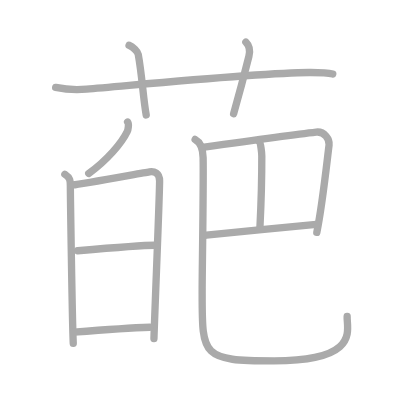
t = 0.00 s
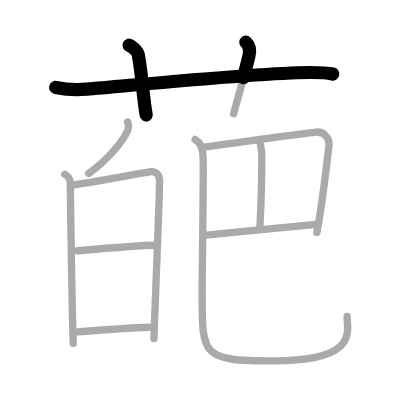
t = 2.50 s
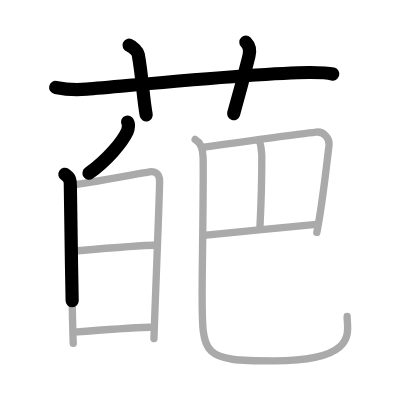
t = 4.75 s
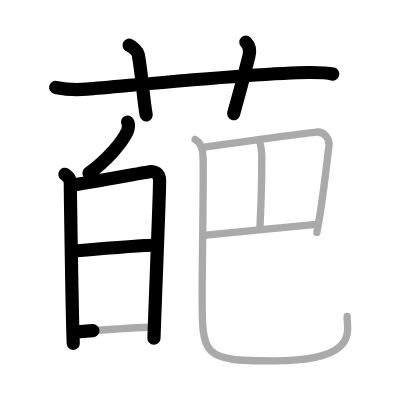
t = 7.25 s
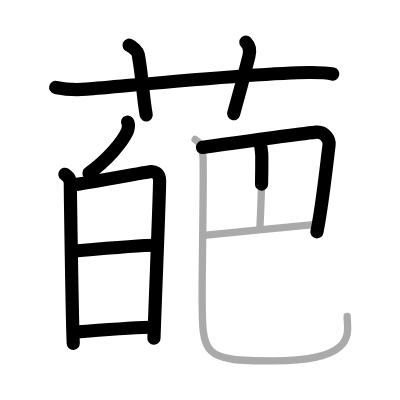
t = 9.50 s
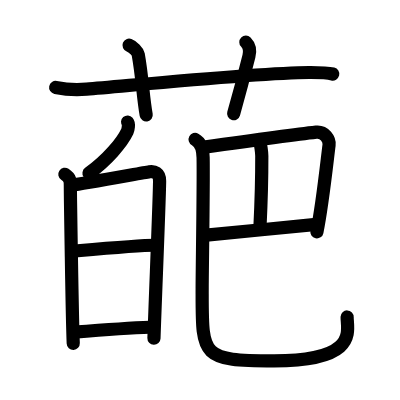
t = 12.00 s

The animated SVG that drew these frames (rendered in a browser with its animation timeline set to each time). Animation: 12 SMIL elements (animate=12); one cycle of 12.00 s.

<?xml version="1.0" standalone="no"?>
<!DOCTYPE svg PUBLIC "-//W3C//DTD SVG 1.1//EN"   "http://www.w3.org/Graphics/SVG/1.1/DTD/svg11.dtd">
<svg width="400px" height="400px"  version="1.1" xmlns="http://www.w3.org/2000/svg">
  <defs>
    <marker id="Triangle" viewBox="0 0 10 10" refX="0" refY="5" markerUnits="strokeWidth" markerWidth="3" style="stroke-opacity:0%;fill:#aaaaaa;" markerHeight="2" orient="auto">
      <path d="M 0 0 L 10 5 L 0 10 z" />
    </marker>
    
    <marker id="Arrow" viewBox="0 0 10 10" refX="5" refY="5" markerUnits="strokeWidth" markerWidth="1.8" style="stroke-opacity:0%;fill:#770000;" markerHeight="2" orient="auto">
      <path d="M 0 4 L 6 4 L 4 1 L 10 5 L 4 9 L 6 6 L 0 6 z" />
        <circle cx="5" cy="5" r="5" />
      </marker>
    
    <marker id="TriangleRed" viewBox="0 0 10 10" refX="0" refY="5" markerUnits="strokeWidth" markerWidth="3" style="stroke-opacity:0%;fill:#CC0000;" markerHeight="2" orient="auto">
      <path d="M 0 0 L 10 5 L 0 10 z" />
    </marker>
    
    <marker id="ArrowRed" viewBox="0 0 10 10" refX="5" refY="5" markerUnits="strokeWidth" markerWidth="1.8" style="stroke-opacity:0%;fill:#CC0000;" markerHeight="2" orient="auto">
      <path d="M 0 4 L 6 4 L 4 1 L 10 5 L 4 9 L 6 6 L 0 6 z" />
        <circle cx="5" cy="5" r="5" />
      </marker>
    
  </defs>
  
  <path style="fill:#ffffff; fill-opacity:100%; fill-rule:evenodd; stroke-width:0;" d="M 0 0 L 400px 0 L 400px 400px L 0 400px L 0 0" />

  <g transform="scale(3.6697247706422 3.6697247706422)">
<path style="fill:none; fill-opacity:0%; fill-rule:evenodd; stroke:#aaaaaa; stroke-opacity:100%; stroke-width: 1.5pt; stroke-linejoin:round; stroke-linecap:round;" d="M15.17 23.83c3.33 0.67 7.13 0.57 8.43 0.46c11.9-0.96 46.9-4.46 60.62-4.53c2.16-0.01 5.37 0.14 6.45 0.41"></path>
<path style="fill:none; fill-opacity:0%; fill-rule:evenodd; stroke:#aaaaaa; stroke-opacity:100%; stroke-width: 1.5pt; stroke-linejoin:round; stroke-linecap:round;" d="M35.17 12.33c1.08 0.42 2.35 1.7 2.5 2.5c1.08 5.92 1.33 11.92 2.17 16.5"></path>
<path style="fill:none; fill-opacity:0%; fill-rule:evenodd; stroke:#aaaaaa; stroke-opacity:100%; stroke-width: 1.5pt; stroke-linejoin:round; stroke-linecap:round;" d="M67 11.5c1 1 1.2 2.36 0.83 3.83c-1.12 4.5-2.54 9.92-4.17 15.67"></path>
<path style="fill:none; fill-opacity:0%; fill-rule:evenodd; stroke:#aaaaaa; stroke-opacity:100%; stroke-width: 1.5pt; stroke-linejoin:round; stroke-linecap:round;" d="M34.77 33.25c0.45 0.51 0.11 2.16-0.09 2.58c-1.47 3.09-5.56 7.9-10.5 11.42"></path>
<path style="fill:none; fill-opacity:0%; fill-rule:evenodd; stroke:#aaaaaa; stroke-opacity:100%; stroke-width: 1.5pt; stroke-linejoin:round; stroke-linecap:round;" d="M17.67 47.5c1.5 1 1.5 1.71 1.5 3.19c0 1.48 0.48 35.59 0.79 42.89"></path>
<path style="fill:none; fill-opacity:0%; fill-rule:evenodd; stroke:#aaaaaa; stroke-opacity:100%; stroke-width: 1.5pt; stroke-linejoin:round; stroke-linecap:round;" d="M19.89 50.39c2.19-0.18 18.84-3.26 20.83-3.57c1.26-0.2 2.78 0.21 2.77 2.52c0 3.95-1.13 30.8-1.54 42.91"></path>
<path style="fill:none; fill-opacity:0%; fill-rule:evenodd; stroke:#aaaaaa; stroke-opacity:100%; stroke-width: 1.5pt; stroke-linejoin:round; stroke-linecap:round;" d="M21.17 68.33c4.45-0.39 17.75-1.5 21-1.5"></path>
<path style="fill:none; fill-opacity:0%; fill-rule:evenodd; stroke:#aaaaaa; stroke-opacity:100%; stroke-width: 1.5pt; stroke-linejoin:round; stroke-linecap:round;" d="M20.17 90.5c5.33-0.42 14.98-1.14 20.67-1.33"></path>
<path style="fill:none; fill-opacity:0%; fill-rule:evenodd; stroke:#aaaaaa; stroke-opacity:100%; stroke-width: 1.5pt; stroke-linejoin:round; stroke-linecap:round;" d="M55.17 40.17C67 38.5 79.98 36.69 86.17 36c2.26-0.25 3.69 1.99 3.5 3.5C89 44.83 87.83 56 86.33 63.33"></path>
<path style="fill:none; fill-opacity:0%; fill-rule:evenodd; stroke:#aaaaaa; stroke-opacity:100%; stroke-width: 1.5pt; stroke-linejoin:round; stroke-linecap:round;" d="M70.63 38.6c0.43 0.39 0.7 3.12 0.71 3.9c0.01 3.88 0 9.17-0.5 19.33"></path>
<path style="fill:none; fill-opacity:0%; fill-rule:evenodd; stroke:#aaaaaa; stroke-opacity:100%; stroke-width: 1.5pt; stroke-linejoin:round; stroke-linecap:round;" d="M56.23 64.09c3.64-0.43 25.78-2.5 29.94-2.93"></path>
<path style="fill:none; fill-opacity:0%; fill-rule:evenodd; stroke:#aaaaaa; stroke-opacity:100%; stroke-width: 1.5pt; stroke-linejoin:round; stroke-linecap:round;" d="M53.17 38c1.83 1 2.15 3.16 2.18 4.96c0.14 8.02-0.26 30.2-0.26 35.62c0 18.54-0.63 19.76 19.58 19.76c23.69 0 19.75-8.66 19.93-12.09"></path>

<path style="fill:none; fill-opacity:0%; fill-rule:evenodd; stroke:#000000; stroke-opacity:100%; stroke-width: 2.7pt; stroke-linejoin:round; stroke-linecap:round;" d="M15.17 23.83c3.33 0.67 7.13 0.57 8.43 0.46c11.9-0.96 46.9-4.46 60.62-4.53c2.16-0.01 5.37 0.14 6.45 0.41" pathLength="100" stroke-dashoffset="100" stroke-dasharray="100 105"><animate id="dashAnim1" attributeName="stroke-dashoffset" from="100" to="0" dur="1s" calcMode="linear" fill="freeze"/></path>
<path style="fill:none; fill-opacity:0%; fill-rule:evenodd; stroke:#000000; stroke-opacity:100%; stroke-width: 2.7pt; stroke-linejoin:round; stroke-linecap:round;" d="M35.17 12.33c1.08 0.42 2.35 1.7 2.5 2.5c1.08 5.92 1.33 11.92 2.17 16.5" pathLength="100" stroke-dashoffset="100" stroke-dasharray="100 105"><animate id="dashAnim2" attributeName="stroke-dashoffset" from="100" to="0" dur="1s" calcMode="linear" begin="dashAnim1.end" fill="freeze"/></path>
<path style="fill:none; fill-opacity:0%; fill-rule:evenodd; stroke:#000000; stroke-opacity:100%; stroke-width: 2.7pt; stroke-linejoin:round; stroke-linecap:round;" d="M67 11.5c1 1 1.2 2.36 0.83 3.83c-1.12 4.5-2.54 9.92-4.17 15.67" pathLength="100" stroke-dashoffset="100" stroke-dasharray="100 105"><animate id="dashAnim3" attributeName="stroke-dashoffset" from="100" to="0" dur="1s" calcMode="linear" begin="dashAnim2.end" fill="freeze"/></path>
<path style="fill:none; fill-opacity:0%; fill-rule:evenodd; stroke:#000000; stroke-opacity:100%; stroke-width: 2.7pt; stroke-linejoin:round; stroke-linecap:round;" d="M34.77 33.25c0.45 0.51 0.11 2.16-0.09 2.58c-1.47 3.09-5.56 7.9-10.5 11.42" pathLength="100" stroke-dashoffset="100" stroke-dasharray="100 105"><animate id="dashAnim4" attributeName="stroke-dashoffset" from="100" to="0" dur="1s" calcMode="linear" begin="dashAnim3.end" fill="freeze"/></path>
<path style="fill:none; fill-opacity:0%; fill-rule:evenodd; stroke:#000000; stroke-opacity:100%; stroke-width: 2.7pt; stroke-linejoin:round; stroke-linecap:round;" d="M17.67 47.5c1.5 1 1.5 1.71 1.5 3.19c0 1.48 0.48 35.59 0.79 42.89" pathLength="100" stroke-dashoffset="100" stroke-dasharray="100 105"><animate id="dashAnim5" attributeName="stroke-dashoffset" from="100" to="0" dur="1s" calcMode="linear" begin="dashAnim4.end" fill="freeze"/></path>
<path style="fill:none; fill-opacity:0%; fill-rule:evenodd; stroke:#000000; stroke-opacity:100%; stroke-width: 2.7pt; stroke-linejoin:round; stroke-linecap:round;" d="M19.89 50.39c2.19-0.18 18.84-3.26 20.83-3.57c1.26-0.2 2.78 0.21 2.77 2.52c0 3.95-1.13 30.8-1.54 42.91" pathLength="100" stroke-dashoffset="100" stroke-dasharray="100 105"><animate id="dashAnim6" attributeName="stroke-dashoffset" from="100" to="0" dur="1s" calcMode="linear" begin="dashAnim5.end" fill="freeze"/></path>
<path style="fill:none; fill-opacity:0%; fill-rule:evenodd; stroke:#000000; stroke-opacity:100%; stroke-width: 2.7pt; stroke-linejoin:round; stroke-linecap:round;" d="M21.17 68.33c4.45-0.39 17.75-1.5 21-1.5" pathLength="100" stroke-dashoffset="100" stroke-dasharray="100 105"><animate id="dashAnim7" attributeName="stroke-dashoffset" from="100" to="0" dur="1s" calcMode="linear" begin="dashAnim6.end" fill="freeze"/></path>
<path style="fill:none; fill-opacity:0%; fill-rule:evenodd; stroke:#000000; stroke-opacity:100%; stroke-width: 2.7pt; stroke-linejoin:round; stroke-linecap:round;" d="M20.17 90.5c5.33-0.42 14.98-1.14 20.67-1.33" pathLength="100" stroke-dashoffset="100" stroke-dasharray="100 105"><animate id="dashAnim8" attributeName="stroke-dashoffset" from="100" to="0" dur="1s" calcMode="linear" begin="dashAnim7.end" fill="freeze"/></path>
<path style="fill:none; fill-opacity:0%; fill-rule:evenodd; stroke:#000000; stroke-opacity:100%; stroke-width: 2.7pt; stroke-linejoin:round; stroke-linecap:round;" d="M55.17 40.17C67 38.5 79.98 36.69 86.17 36c2.26-0.25 3.69 1.99 3.5 3.5C89 44.83 87.83 56 86.33 63.33" pathLength="100" stroke-dashoffset="100" stroke-dasharray="100 105"><animate id="dashAnim9" attributeName="stroke-dashoffset" from="100" to="0" dur="1s" calcMode="linear" begin="dashAnim8.end" fill="freeze"/></path>
<path style="fill:none; fill-opacity:0%; fill-rule:evenodd; stroke:#000000; stroke-opacity:100%; stroke-width: 2.7pt; stroke-linejoin:round; stroke-linecap:round;" d="M70.63 38.6c0.43 0.39 0.7 3.12 0.71 3.9c0.01 3.88 0 9.17-0.5 19.33" pathLength="100" stroke-dashoffset="100" stroke-dasharray="100 105"><animate id="dashAnim10" attributeName="stroke-dashoffset" from="100" to="0" dur="1s" calcMode="linear" begin="dashAnim9.end" fill="freeze"/></path>
<path style="fill:none; fill-opacity:0%; fill-rule:evenodd; stroke:#000000; stroke-opacity:100%; stroke-width: 2.7pt; stroke-linejoin:round; stroke-linecap:round;" d="M56.23 64.09c3.64-0.43 25.78-2.5 29.94-2.93" pathLength="100" stroke-dashoffset="100" stroke-dasharray="100 105"><animate id="dashAnim11" attributeName="stroke-dashoffset" from="100" to="0" dur="1s" calcMode="linear" begin="dashAnim10.end" fill="freeze"/></path>
<path style="fill:none; fill-opacity:0%; fill-rule:evenodd; stroke:#000000; stroke-opacity:100%; stroke-width: 2.7pt; stroke-linejoin:round; stroke-linecap:round;" d="M53.17 38c1.83 1 2.15 3.16 2.18 4.96c0.14 8.02-0.26 30.2-0.26 35.62c0 18.54-0.63 19.76 19.58 19.76c23.69 0 19.75-8.66 19.93-12.09" pathLength="100" stroke-dashoffset="100" stroke-dasharray="100 105"><animate id="dashAnim12" attributeName="stroke-dashoffset" from="100" to="0" dur="1s" calcMode="linear" begin="dashAnim11.end" fill="freeze"/></path>

</g>

</svg>  
          
